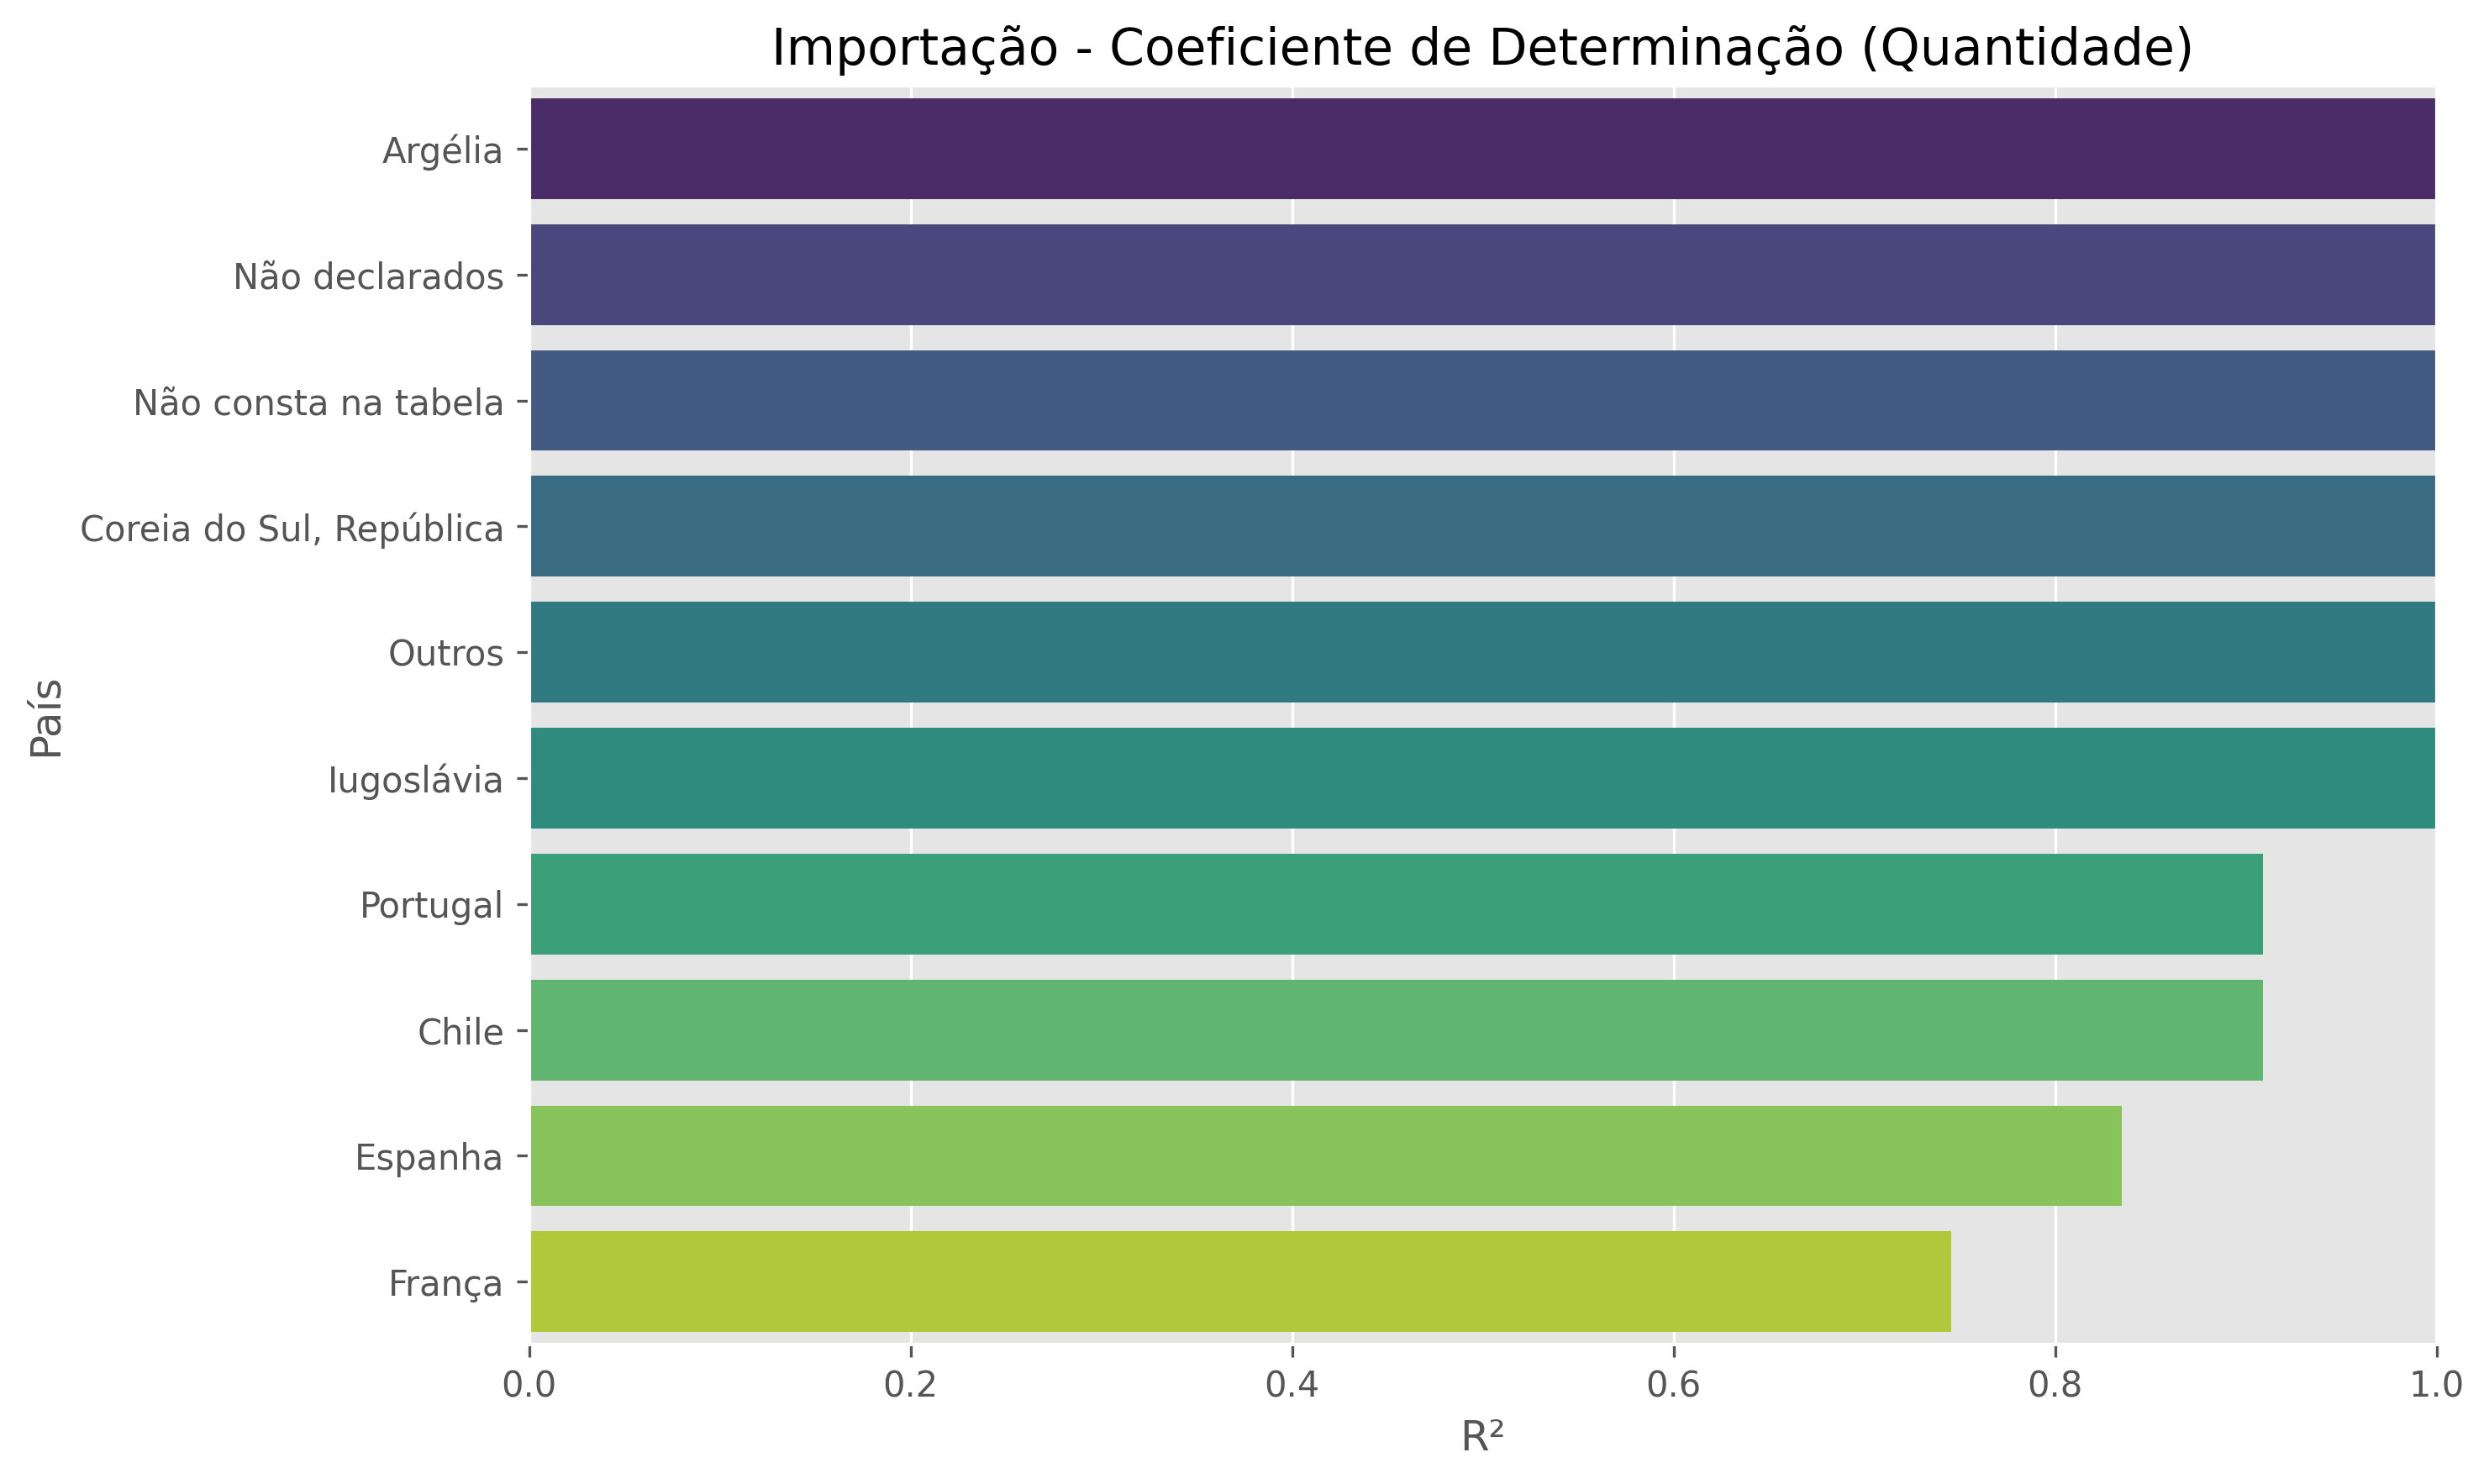

Values plotted in this chart, from the file beside it:
País, R2
Argélia, 1.0
Não declarados, 1.0
Não consta na tabela, 1.0
Coreia do Sul, República, 1.0
Outros, 1.0
Iugoslávia, 1.0
Portugal, 0.9091
Chile, 0.9087
Espanha, 0.835
França, 0.7454
Eslovênia, 0.6869
Uruguai, 0.6091
Bulgária, 0.5943
Argentina, 0.5537
Israel, 0.5481
Romênia, 0.5082
Armênia, 0.3436
Hungria, 0.3423
Peru, 0.3069
Síria, 0.2957
Bermudas, 0.2913
Moldávia, 0.2835
Geórgia, 0.2562
Geórgia do Sul e Sandwich do Sul, Ilhas, 0.2486
Marrocos, 0.2222
Macedônia, 0.2104
Tunísia, 0.2057
Porto Rico, 0.199
Montenegro, 0.1936
Suazilândia, 0.1875
Bolívia, 0.1875
Cuba, 0.1875
Nova Zelândia, 0.1561
Tcheca, República, 0.149
Japão, 0.1489
México, 0.1237
Rússia, 0.1164
Croácia, 0.1164
Arábia Saudita, 0.1125
Países Baixos (Holanda), 0.09698
San Marino, 0.09566
Sérvia, 0.09566
Líbano, 0.08496
Austrália, 0.07793
Turquia, 0.07288
Grécia, 0.06891
Alemanha, 0.06777
Bósnia-Herzegovina, 0.06122
Hong Kong, 0.06122
Irlanda, 0.05296
Africa do Sul, 0.04982
Áustria, 0.0469
Indonésia, 0.04116
Canada, 0.03885
Panamá, 0.03444
Suíça, 0.02848
Estados Unidos, 0.02523
Ucrânia, 0.01828
Republica Dominicana, 0.01531
Luxemburgo, 0.01531
... 8 more rows
